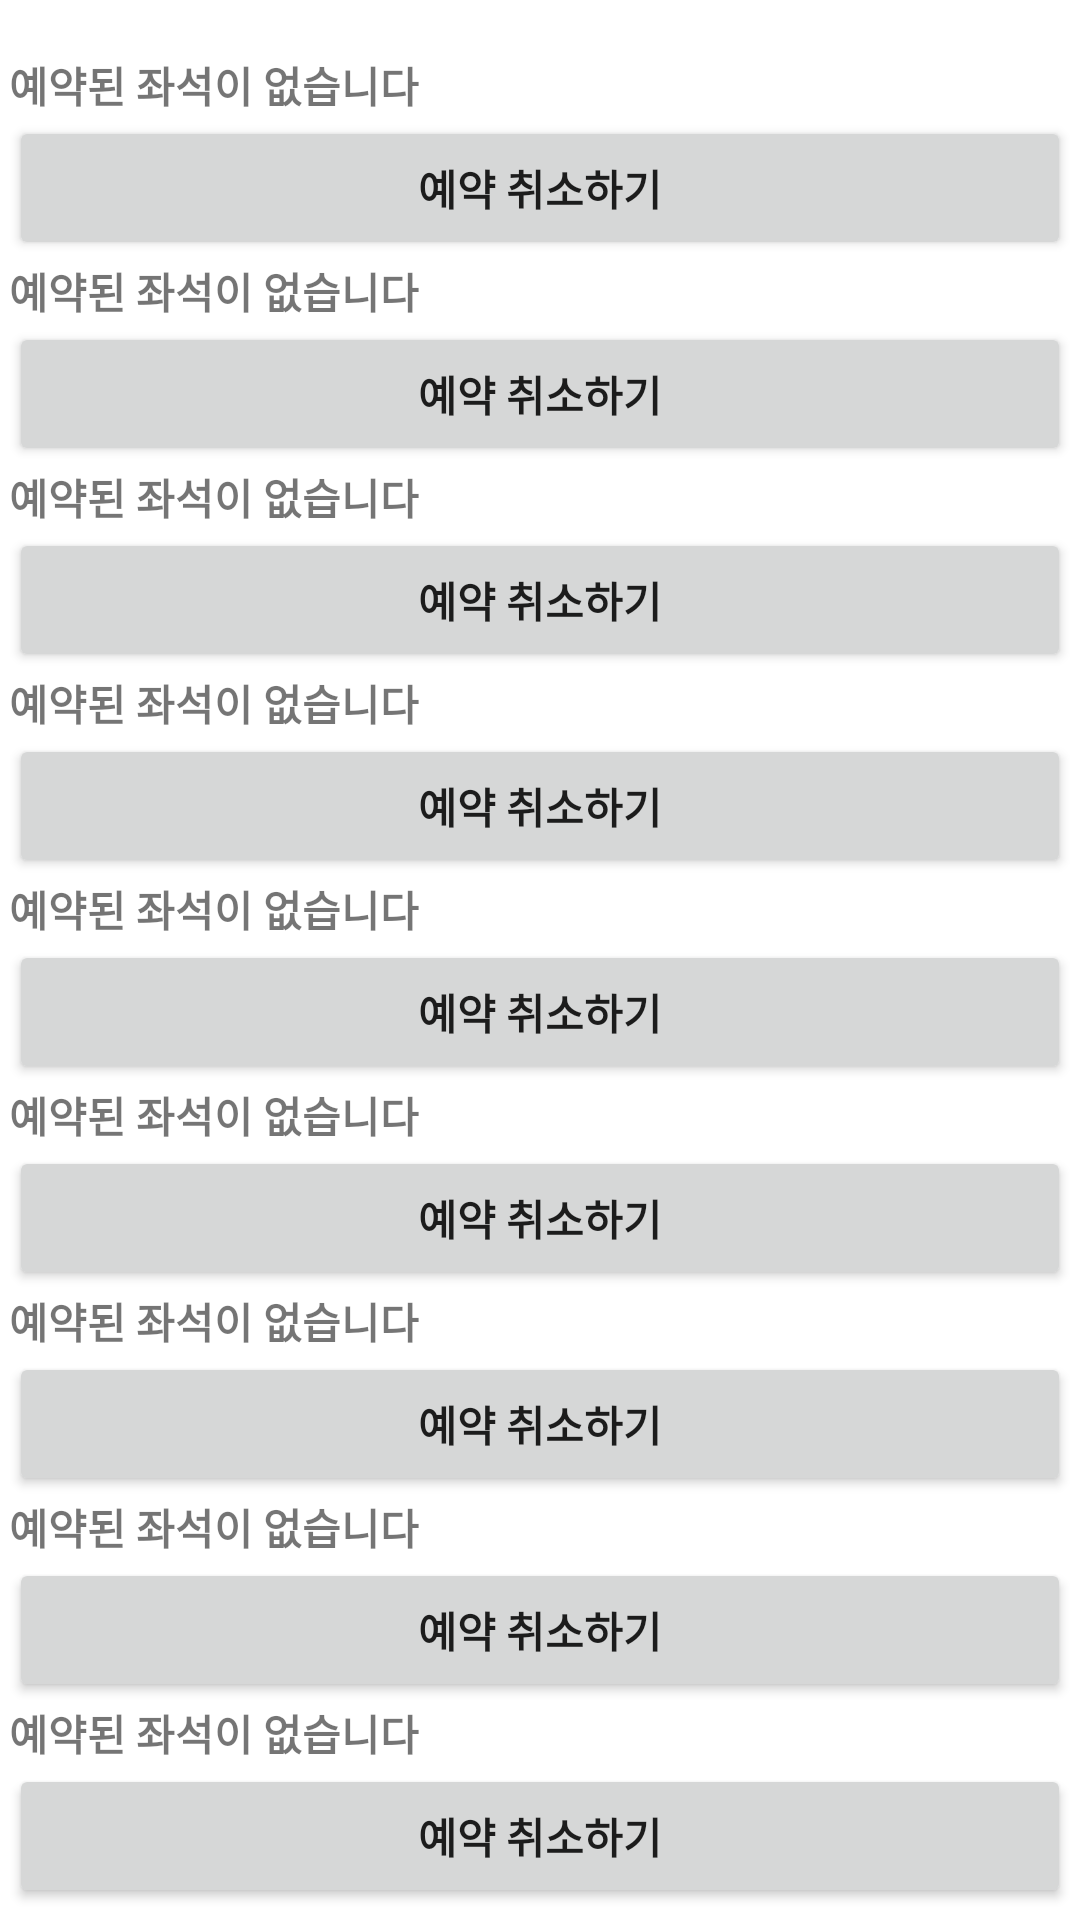

This screen was rendered from an Android layout file. Write that file and the resources it references.
<!-- AndroidManifest.xml: application theme Theme.Login_Project -->
<!-- res/layout/activity_reservation_information.xml -->
<?xml version="1.0" encoding="utf-8"?>
<androidx.constraintlayout.widget.ConstraintLayout xmlns:android="http://schemas.android.com/apk/res/android"
    xmlns:app="http://schemas.android.com/apk/res-auto"
    xmlns:tools="http://schemas.android.com/tools"
    android:layout_width="match_parent"
    android:layout_height="match_parent"
    tools:context=".reservation.ReservationInformationActivity">

    <LinearLayout
        android:id="@+id/linearLayout5"
        android:layout_width="0dp"
        android:layout_height="0dp"
        android:layout_marginStart="3dp"
        android:layout_marginTop="3dp"
        android:layout_marginEnd="3dp"
        android:layout_marginBottom="3dp"
        android:orientation="vertical"
        app:layout_constraintBottom_toBottomOf="parent"
        app:layout_constraintEnd_toEndOf="parent"
        app:layout_constraintStart_toStartOf="parent"
        app:layout_constraintTop_toTopOf="parent">

        <TextView
            android:layout_marginTop="15dp"
            android:id="@+id/textView"
            android:layout_width="match_parent"
            android:layout_height="wrap_content"
            android:textStyle="bold"
            android:text="예약된 좌석이 없습니다" />

        <Button
            android:id="@+id/seat_cancel_button"
            android:layout_width="match_parent"
            android:layout_height="wrap_content"
            android:textStyle="bold"
            android:text="예약 취소하기" />

        <TextView
            android:id="@+id/textView3"
            android:layout_width="match_parent"
            android:layout_height="wrap_content"
android:textStyle="bold"
            android:text="예약된 좌석이 없습니다" />

        <Button
            android:id="@+id/seat_cancel_button2"
            android:layout_width="match_parent"
            android:layout_height="wrap_content"
android:textStyle="bold"
            android:text="예약 취소하기" />

        <TextView
            android:id="@+id/textView4"
            android:layout_width="match_parent"
            android:layout_height="wrap_content"
android:textStyle="bold"
            android:text="예약된 좌석이 없습니다" />

        <Button
            android:id="@+id/seat_cancel_button3"
            android:layout_width="match_parent"
            android:layout_height="wrap_content"
android:textStyle="bold"
            android:text="예약 취소하기" />

        <TextView
            android:id="@+id/textView5"
            android:layout_width="match_parent"
            android:layout_height="wrap_content"
android:textStyle="bold"
            android:text="예약된 좌석이 없습니다" />

        <Button
            android:id="@+id/seat_cancel_button4"
            android:layout_width="match_parent"
            android:layout_height="wrap_content"
android:textStyle="bold"
            android:text="예약 취소하기" />

        <TextView
            android:id="@+id/textView6"
            android:layout_width="match_parent"
            android:layout_height="wrap_content"
android:textStyle="bold"
            android:text="예약된 좌석이 없습니다" />

        <Button
            android:id="@+id/seat_cancel_button5"
            android:layout_width="match_parent"
            android:layout_height="wrap_content"
android:textStyle="bold"
            android:text="예약 취소하기" />

        <TextView
            android:id="@+id/textView7"
            android:layout_width="match_parent"
            android:layout_height="wrap_content"
android:textStyle="bold"
            android:text="예약된 좌석이 없습니다" />

        <Button
            android:id="@+id/seat_cancel_button6"
            android:layout_width="match_parent"
            android:layout_height="wrap_content"
android:textStyle="bold"
            android:text="예약 취소하기" />

        <TextView
            android:id="@+id/textView8"
            android:layout_width="match_parent"
            android:layout_height="wrap_content"
android:textStyle="bold"
            android:text="예약된 좌석이 없습니다" />

        <Button
            android:id="@+id/seat_cancel_button7"
            android:layout_width="match_parent"
            android:layout_height="wrap_content"
android:textStyle="bold"
            android:text="예약 취소하기" />

        <TextView
            android:id="@+id/textView9"
            android:layout_width="match_parent"
            android:layout_height="wrap_content"
android:textStyle="bold"
            android:text="예약된 좌석이 없습니다" />

        <Button
            android:id="@+id/seat_cancel_button8"
            android:layout_width="match_parent"
            android:layout_height="wrap_content"
android:textStyle="bold"
            android:text="예약 취소하기" />

        <TextView
            android:id="@+id/textView10"
            android:layout_width="match_parent"
            android:layout_height="wrap_content"
android:textStyle="bold"
            android:text="예약된 좌석이 없습니다" />

        <Button
            android:id="@+id/seat_cancel_button9"
            android:layout_width="match_parent"
            android:layout_height="wrap_content"
android:textStyle="bold"
            android:text="예약 취소하기" />

        <TextView
            android:id="@+id/textView11"
            android:layout_width="match_parent"
            android:layout_height="wrap_content"
android:textStyle="bold"
            android:text="예약된 좌석이 없습니다" />

        <Button
            android:id="@+id/seat_cancel_button10"
            android:layout_width="match_parent"
            android:layout_height="wrap_content"
android:textStyle="bold"
            android:text="예약 취소하기" />

        <Button
            android:id="@+id/back_button"
            android:layout_width="match_parent"
            android:layout_height="wrap_content"
android:textStyle="bold"
            android:text="뒤로가기" />
    </LinearLayout>
</androidx.constraintlayout.widget.ConstraintLayout>
<!-- resources referenced by this layout -->
<resources>
  <style name="Theme.Login_Project" parent="Theme.MaterialComponents.DayNight.DarkActionBar">
          <item name="windowNoTitle">true</item>
          
          <item name="colorPrimary">@color/purple_500</item>
          <item name="colorPrimaryVariant">@color/purple_700</item>
          <item name="colorOnPrimary">@color/white</item>
          
          <item name="colorSecondary">@color/teal_200</item>
          <item name="colorSecondaryVariant">@color/teal_700</item>
          <item name="colorOnSecondary">@color/black</item>
          
          <item name="android:statusBarColor">?attr/colorPrimaryVariant</item>
          
      </style>
  <!-- not gathered from this repository: default colours our renderer supplied (Android Studio template values) -->
  <color name="purple_500">#FF6200EE</color>
  <color name="purple_700">#FF3700B3</color>
  <color name="teal_200">#FF03DAC5</color>
  <color name="teal_700">#FF018786</color>
  <color name="black">#FF000000</color>
  <color name="white">#FFFFFFFF</color>
</resources>
